3-way image classification set "dataset" from GitHub (aadarshagarwal1/ETR); label vocabulary: blue, red, yellow.

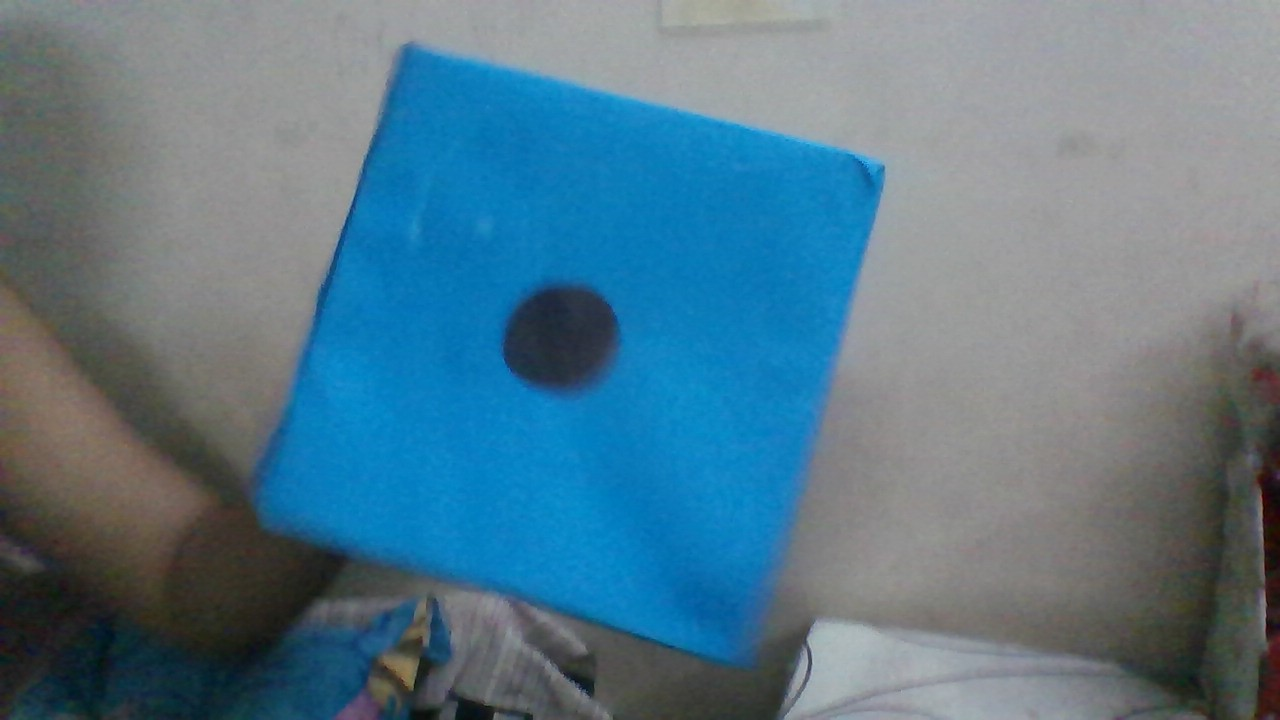
Label: blue

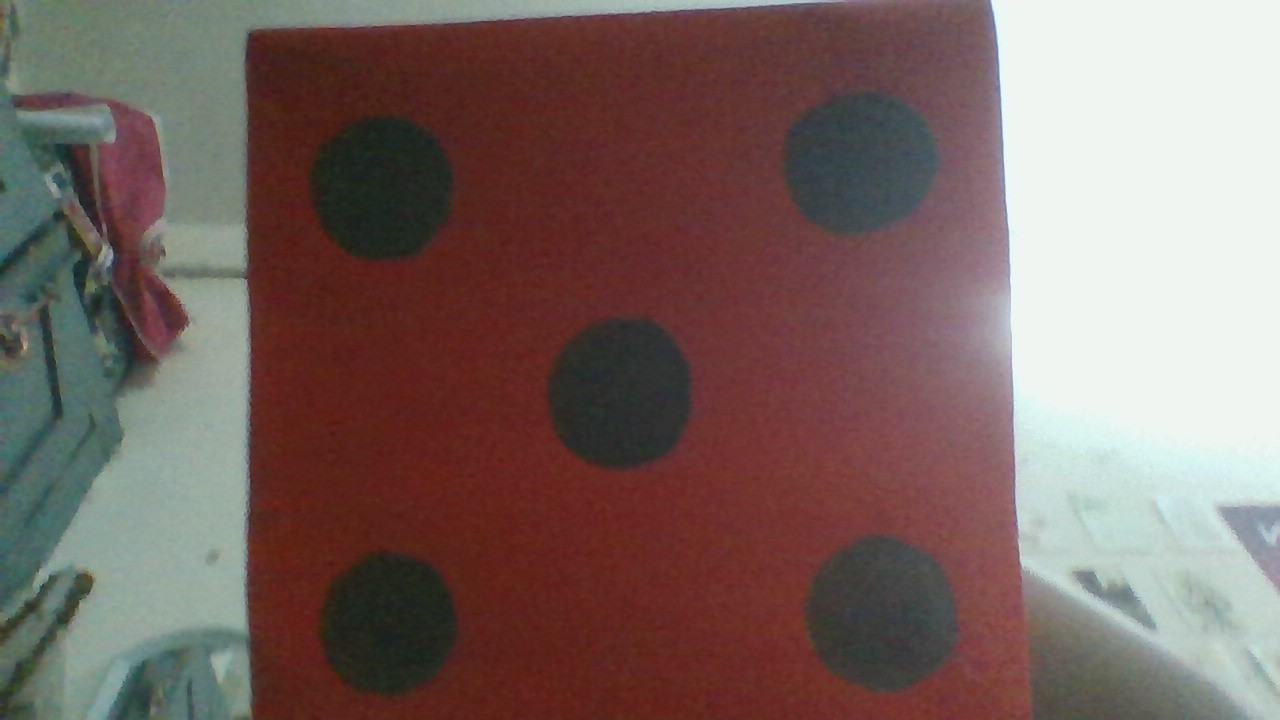
Label: red

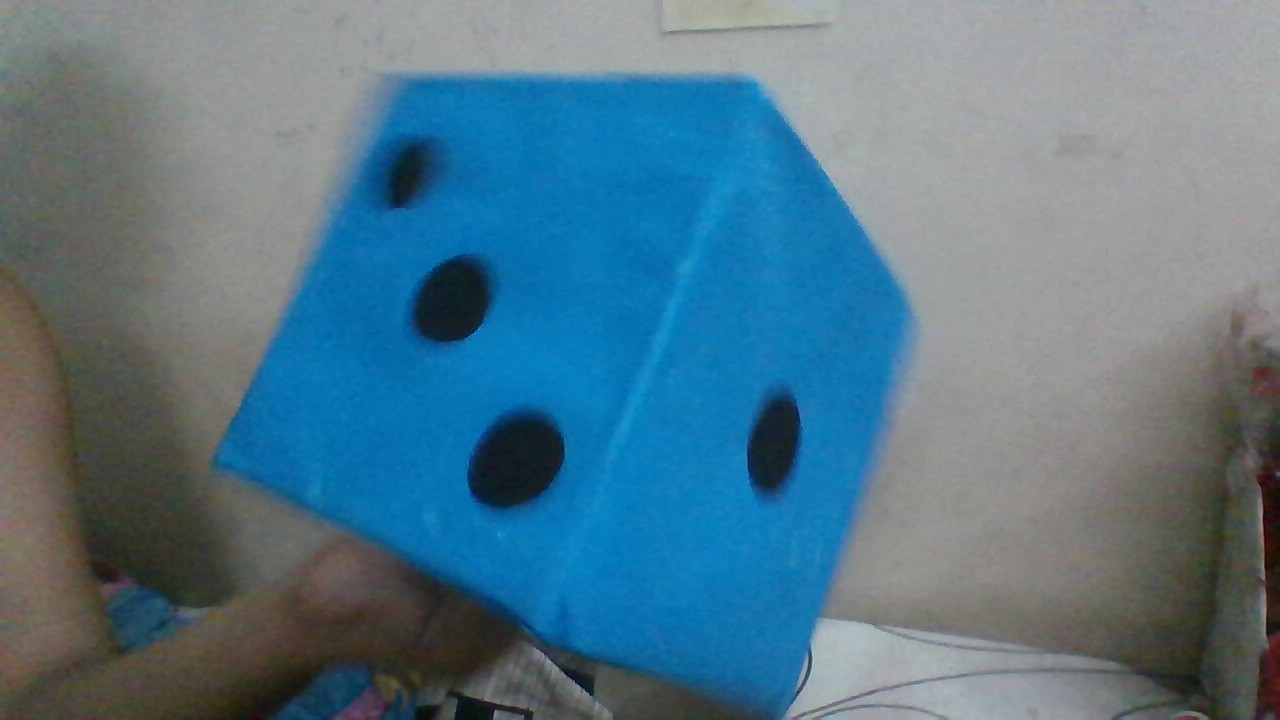
Label: blue

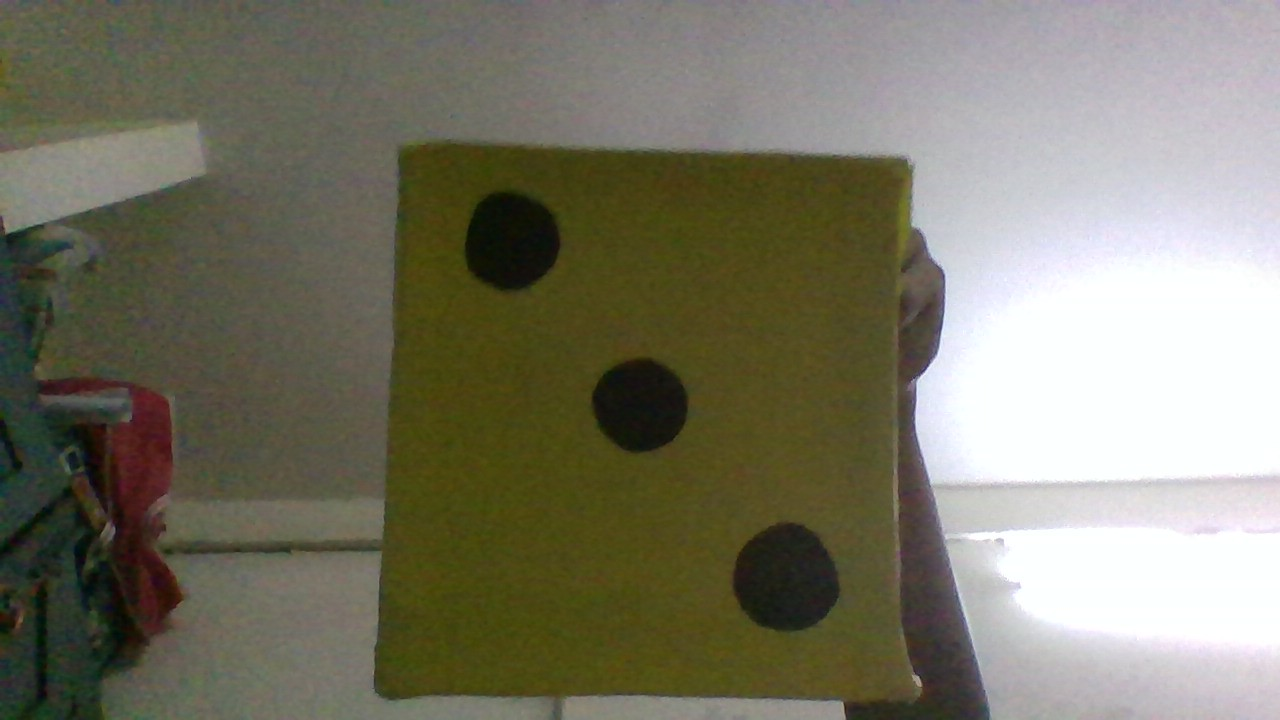
Label: yellow

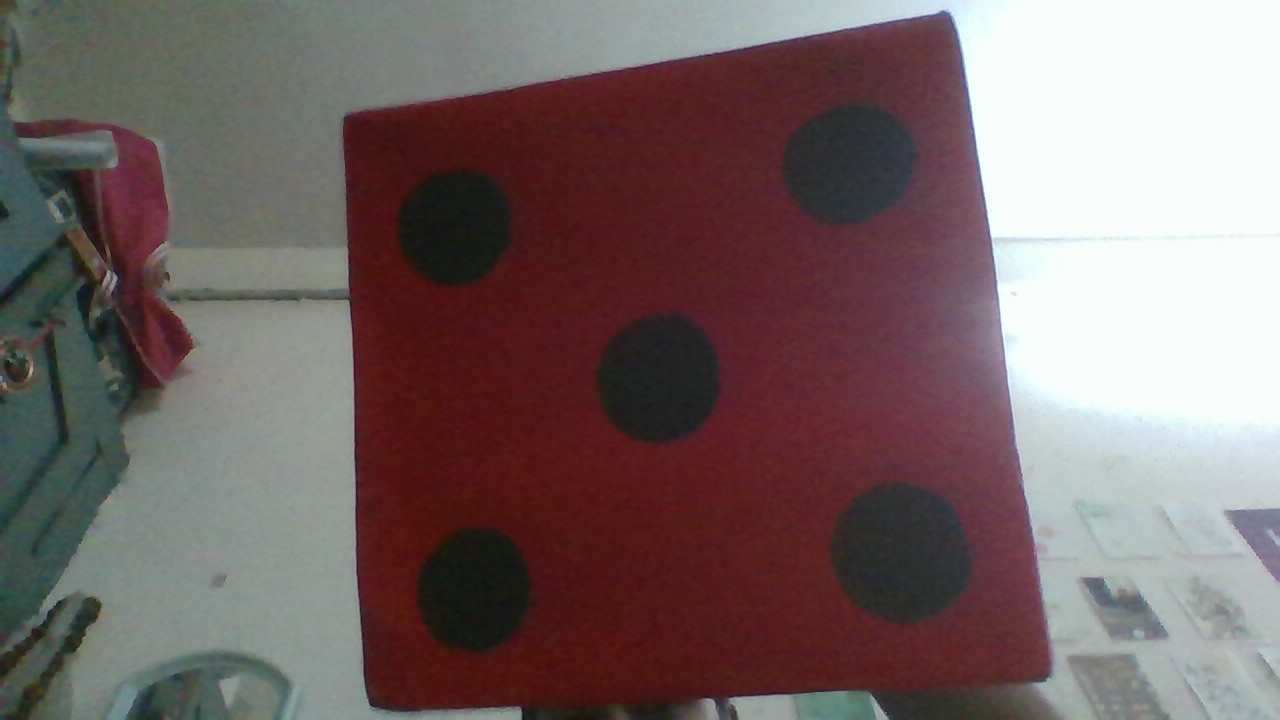
Label: red

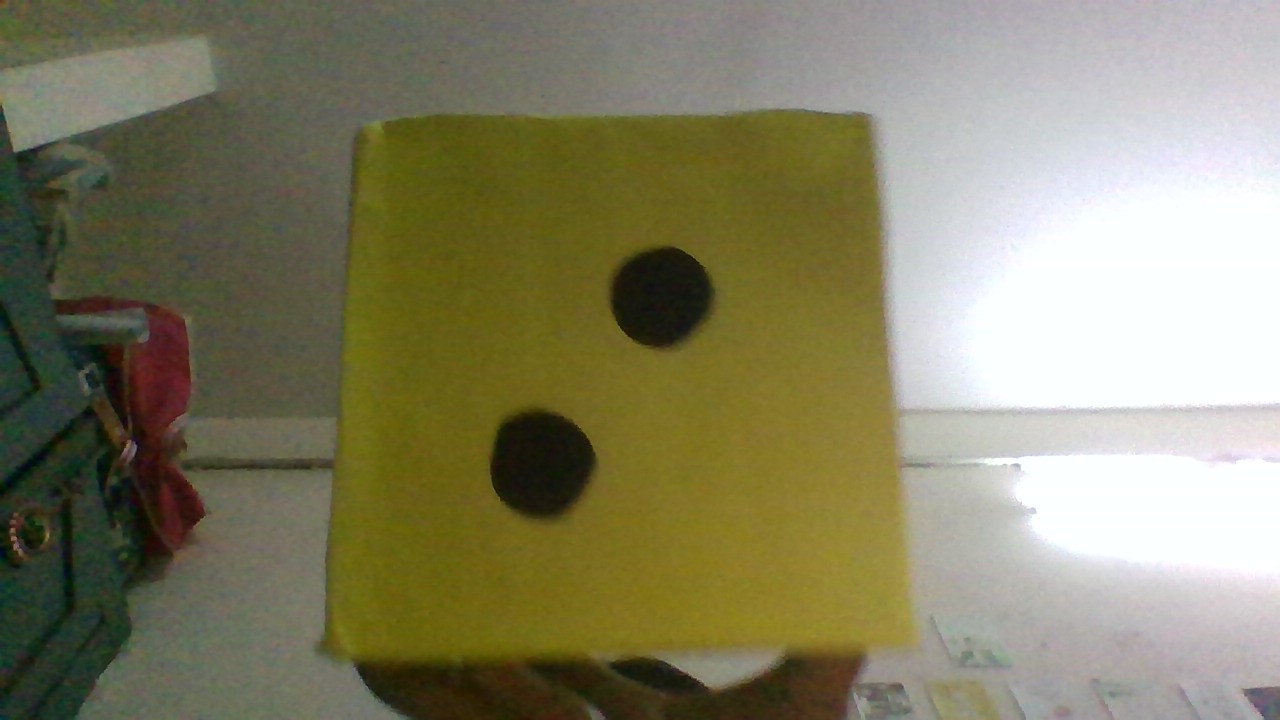
Label: yellow
